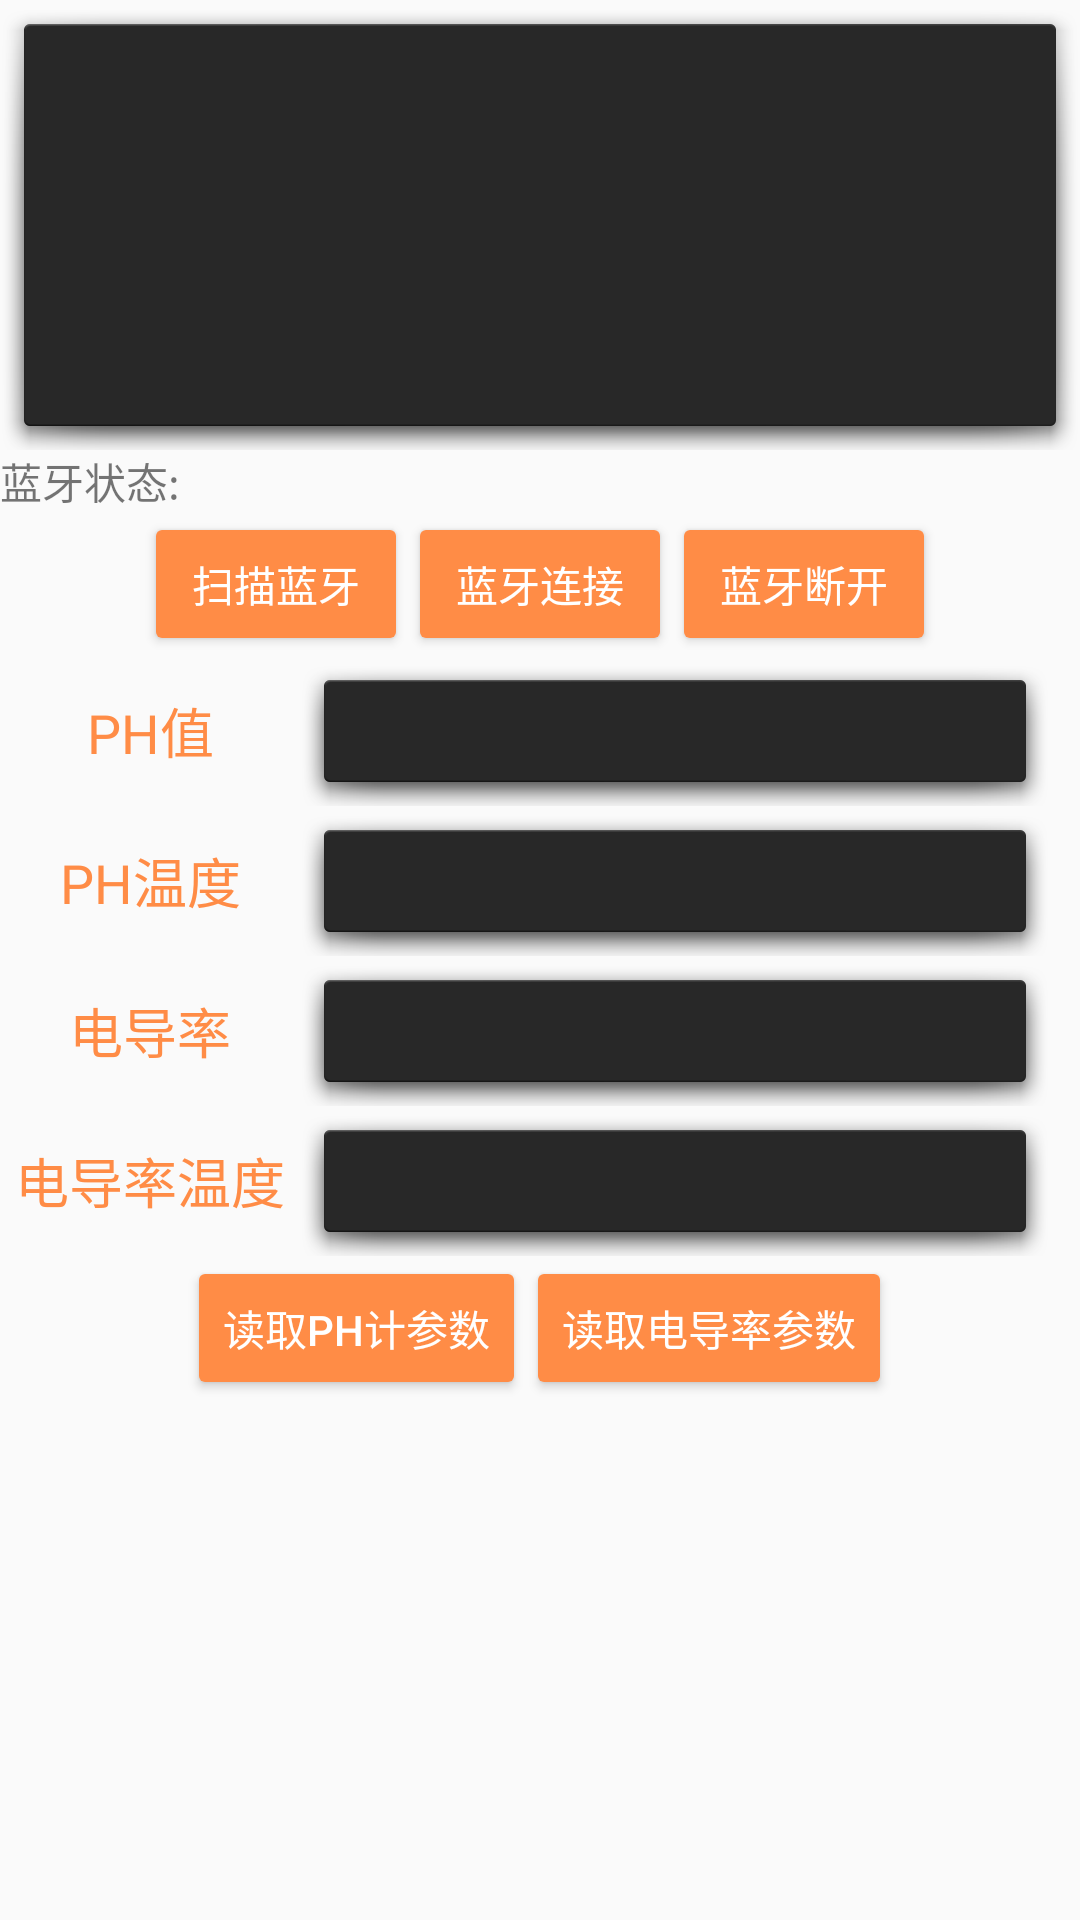

Write the Android layout XML for this screen, with the resource values it uses.
<!-- AndroidManifest.xml: application theme AppTheme -->
<!-- res/layout/activity_main.xml -->
<?xml version="1.0" encoding="utf-8"?>
<android.support.constraint.ConstraintLayout xmlns:android="http://schemas.android.com/apk/res/android"
    xmlns:app="http://schemas.android.com/apk/res-auto"
    xmlns:tools="http://schemas.android.com/tools"
    android:layout_width="match_parent"
    android:layout_height="match_parent"
    tools:context=".MainActivity">

    <RelativeLayout
        android:id="@+id/relativeLayout"
        android:layout_width="match_parent"
        android:layout_height="match_parent"
        app:layout_constraintBottom_toBottomOf="parent"
        app:layout_constraintEnd_toEndOf="parent"
        app:layout_constraintStart_toStartOf="parent"
        app:layout_constraintTop_toTopOf="parent">

        <ScrollView
            android:id="@+id/scrollView"
            android:layout_width="match_parent"
            android:layout_height="150dp"
            android:layout_centerHorizontal="true"
            android:background="@android:drawable/dialog_holo_dark_frame"
            android:fadeScrollbars="true"
            android:scrollbarThumbVertical="@drawable/scrollbar_thumb"
            android:scrollbarTrackVertical="?android:attr/fastScrollTrackDrawable"
            android:scrollbars="vertical">

            <TextView
                android:id="@+id/textView"
                android:layout_width="match_parent"
                android:layout_height="wrap_content"
                android:textColor="@android:color/background_light" />

        </ScrollView>

        <TextView
            android:id="@+id/textView7"
            android:layout_width="wrap_content"
            android:layout_height="wrap_content"
            android:layout_below="@id/scrollView"
            android:text="@string/BluetoothStatus" />

        <RelativeLayout
            android:id="@+id/RelativeLayout"
            android:layout_width="wrap_content"
            android:layout_height="wrap_content"
            android:layout_below="@id/textView7"
            android:layout_centerHorizontal="true">

            <Button
                android:id="@+id/button"
                style="@style/Widget.AppCompat.Button.Colored"
                android:layout_width="wrap_content"
                android:layout_height="wrap_content"
                android:text="扫描蓝牙" />

            <Button
                android:id="@+id/button1"
                style="@style/Widget.AppCompat.Button.Colored"
                android:layout_width="wrap_content"
                android:layout_height="wrap_content"
                android:layout_toRightOf="@id/button"
                android:text="蓝牙连接" />

            <Button
                android:id="@+id/button2"
                style="@style/Widget.AppCompat.Button.Colored"
                android:layout_width="wrap_content"
                android:layout_height="wrap_content"
                android:layout_toRightOf="@id/button1"
                android:text="蓝牙断开" />
        </RelativeLayout>

        <TextView
            android:id="@+id/textView2"
            android:layout_width="100dp"
            android:layout_height="50dp"
            android:layout_below="@id/RelativeLayout"
            android:gravity="center"
            android:text="PH值"
            android:textColor="@color/colorAccent"
            android:textSize="18sp" />

        <TextView
            android:id="@+id/textView3"
            android:layout_width="250dp"
            android:layout_height="50dp"
            android:layout_below="@id/RelativeLayout"
            android:layout_toRightOf="@id/textView2"
            android:background="@android:drawable/dialog_holo_dark_frame"
            android:textColor="@android:color/background_light"
            app:autoSizeTextType="uniform" />

        <TextView
            android:layout_width="100dp"
            android:layout_height="50dp"
            android:layout_below="@id/textView2"
            android:gravity="center"
            android:text="PH温度"
            android:textColor="@color/colorAccent"
            android:textSize="18sp" />

        <TextView
            android:id="@+id/textView4"
            android:layout_width="250dp"
            android:layout_height="50dp"
            android:layout_below="@id/textView3"
            android:layout_toRightOf="@id/textView2"
            android:background="@android:drawable/dialog_holo_dark_frame"
            android:textColor="@android:color/background_light"
            app:autoSizeTextType="uniform" />

        <TextView
            android:layout_width="100dp"
            android:layout_height="50dp"
            android:layout_below="@id/textView4"
            android:gravity="center"
            android:text="电导率"
            android:textColor="@color/colorAccent"
            android:textSize="18sp" />

        <TextView
            android:id="@+id/textView5"
            android:layout_width="250dp"
            android:layout_height="50dp"
            android:layout_below="@id/textView4"
            android:layout_toRightOf="@id/textView2"
            android:background="@android:drawable/dialog_holo_dark_frame"
            android:textColor="@android:color/background_light"
            app:autoSizeTextType="uniform" />

        <TextView
            android:layout_width="100dp"
            android:layout_height="50dp"
            android:layout_below="@id/textView5"
            android:gravity="center"
            android:text="电导率温度"
            android:textColor="@color/colorAccent"
            android:textSize="18sp" />

        <TextView
            android:id="@+id/textView6"
            android:layout_width="250dp"
            android:layout_height="50dp"
            android:layout_below="@id/textView5"
            android:layout_toRightOf="@id/textView2"
            android:background="@android:drawable/dialog_holo_dark_frame"
            android:textColor="@android:color/background_light"
            app:autoSizeTextType="uniform" />

        <RelativeLayout
            android:layout_width="wrap_content"
            android:layout_height="wrap_content"
            android:layout_below="@id/textView6"
            android:layout_centerHorizontal="true">

            <Button
                android:id="@+id/button3"
                style="@style/Widget.AppCompat.Button.Colored"
                android:layout_width="wrap_content"
                android:layout_height="wrap_content"
                android:text="读取PH计参数" />

            <Button
                android:id="@+id/button4"
                style="@style/Widget.AppCompat.Button.Colored"
                android:layout_width="wrap_content"
                android:layout_height="wrap_content"
                android:layout_toRightOf="@id/button3"
                android:text="读取电导率参数" />
        </RelativeLayout>
    </RelativeLayout>


</android.support.constraint.ConstraintLayout>
<!-- resources referenced by this layout -->
<resources>
  <color name="colorAccent">#ff8c46</color>
  <!-- drawable scrollbar_thumb (drawable) -->
  <?xml version="1.0" encoding="utf-8"?>
  <shape xmlns:android="http://schemas.android.com/apk/res/android"
      android:shape="rectangle">
      
      <solid android:color="#66ffffff" />
  
  </shape>
  <string name="BluetoothStatus">蓝牙状态: </string>
  <style name="AppTheme" parent="Theme.Design.Light">
          
          <item name="colorPrimary">@color/colorPrimary</item>
          <item name="colorPrimaryDark">@color/colorPrimaryDark</item>
          <item name="colorAccent">@color/colorAccent</item>
          <item name="android:textColorPrimary">@color/colorTitle</item>
          <item name="android:textColorPrimaryInverse">@color/text_light</item>
      </style>
  <color name="colorPrimary">#ff8c46</color>
  <color name="colorPrimaryDark">#ff8c46</color>
  <color name="colorTitle">#090909</color>
  <color name="text_light">#ffffff</color>
</resources>
